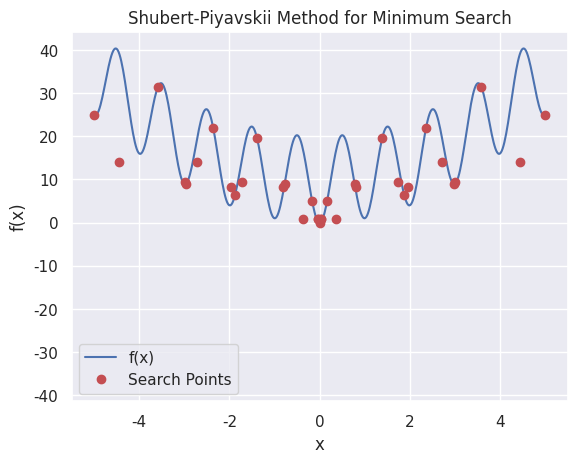

The script that saved this image:
import numpy as np
import matplotlib.pyplot as plt
import seaborn as sns

sns.set_theme()

class Point:
    def __init__(self, x, y):
        self.x = x
        self.y = y

    def __repr__(self):
        return f"({self.x}, {self.y})"
    

def get_sp_intersection(A, B, l):
    t = ((A.y - B.y) - l * (A.x - B.x)) / (2 * l)
    return Point(A.x + t, A.y - t * l)


def shubert_piyavskii(f, a, b, l, eps=0.01, small_delta=0.01, tolerance=1e-6, visualize=False):
    """
    Performs the Shubert-Piyavskii method for finding the minimum of a function.

    Parameters:
    - f: Function to minimize.
    - a, b: Interval [a, b] to search.
    - l: Lipschitz constant for the function.
    - eps: Precision threshold for stopping.
    - small_delta: Minimum gap between interval points.
    - tolerance: Tolerance for changes in x to stop the search early.
    - visualize: If True, enables visualization of the search process.

    Returns:
    - Tuple (p_min, intervals): Minimum point and intervals containing possible minima.
    """
    
    # Optional visualization setup
    if visualize:
        x_vals = np.linspace(a, b, 500)
        y_vals = f(x_vals)
        
        fig, ax = plt.subplots()
        ax.plot(x_vals, y_vals, label="f(x)")
        plt.xlabel("x")
        plt.ylabel("f(x)")
        plt.title("Shubert-Piyavskii Method for Minimum Search")
    
    # Initial search points
    m = (a + b) / 2
    A, M, B = Point(a, f(a)), Point(m, f(m)), Point(b, f(b))
    pts = [A, get_sp_intersection(A, M, l), M, get_sp_intersection(M, B, l), B]
    
    if visualize:
        search_points, = ax.plot([p.x for p in pts], [p.y for p in pts], 'ro', label="Search Points")
        plt.legend()
        plt.ion()
        plt.show()
    
    big_delta = np.inf
    previous_min_x = None

    # Iteratively refine points
    while big_delta > eps:
        i = np.argmin([p.y for p in pts])
        p = Point(pts[i].x, f(pts[i].x))
        
        big_delta = p.y - pts[i].y
        
        # Check for minimal x change
        if previous_min_x is not None and abs(p.x - previous_min_x) < tolerance:
            print("Stopping early due to minimal change in x.")
            break
        previous_min_x = p.x

        # Add new search points around p
        p_prev = get_sp_intersection(pts[i-1], p, l)
        p_next = get_sp_intersection(p, pts[i+1], l)
        
        pts.pop(i)
        pts.insert(i, p_next)
        pts.insert(i, p)
        pts.insert(i, p_prev)

        # Update visualization if enabled
        if visualize:
            search_points.set_xdata([p.x for p in pts])
            search_points.set_ydata([p.y for p in pts])
            plt.pause(0.3)  # Pause for visual effect

    print("The optimization process has ended.")
    if visualize:
        plt.ioff()
        plt.show()
    
    # Find intervals around minimum point
    intervals = []
    p_min = pts[np.argmin([p.y for p in pts])]
    y_min = p_min.y
    
    for i in range(1, len(pts) - 1):
        if pts[i].y < y_min:
            dy = y_min - pts[i].y
            x_lo = max(a, pts[i].x - dy / l)
            x_hi = min(b, pts[i].x + dy / l)
            if intervals and intervals[-1][1] + small_delta >= x_lo:
                intervals[-1] = (intervals[-1][0], x_hi)
            else:
                intervals.append((x_lo, x_hi))
    
    return (p_min, intervals)



if __name__ == '__main__':
    # Define the function and parameters
    f = lambda x: 10 + x**2 - 10 * np.cos(2 * np.pi * x)
    a, b, l = -5, 5, 20

    # Run the method with optional visualization
    print("Result:", shubert_piyavskii(f, a, b, l, visualize=True))  # Set to False to skip visualization
